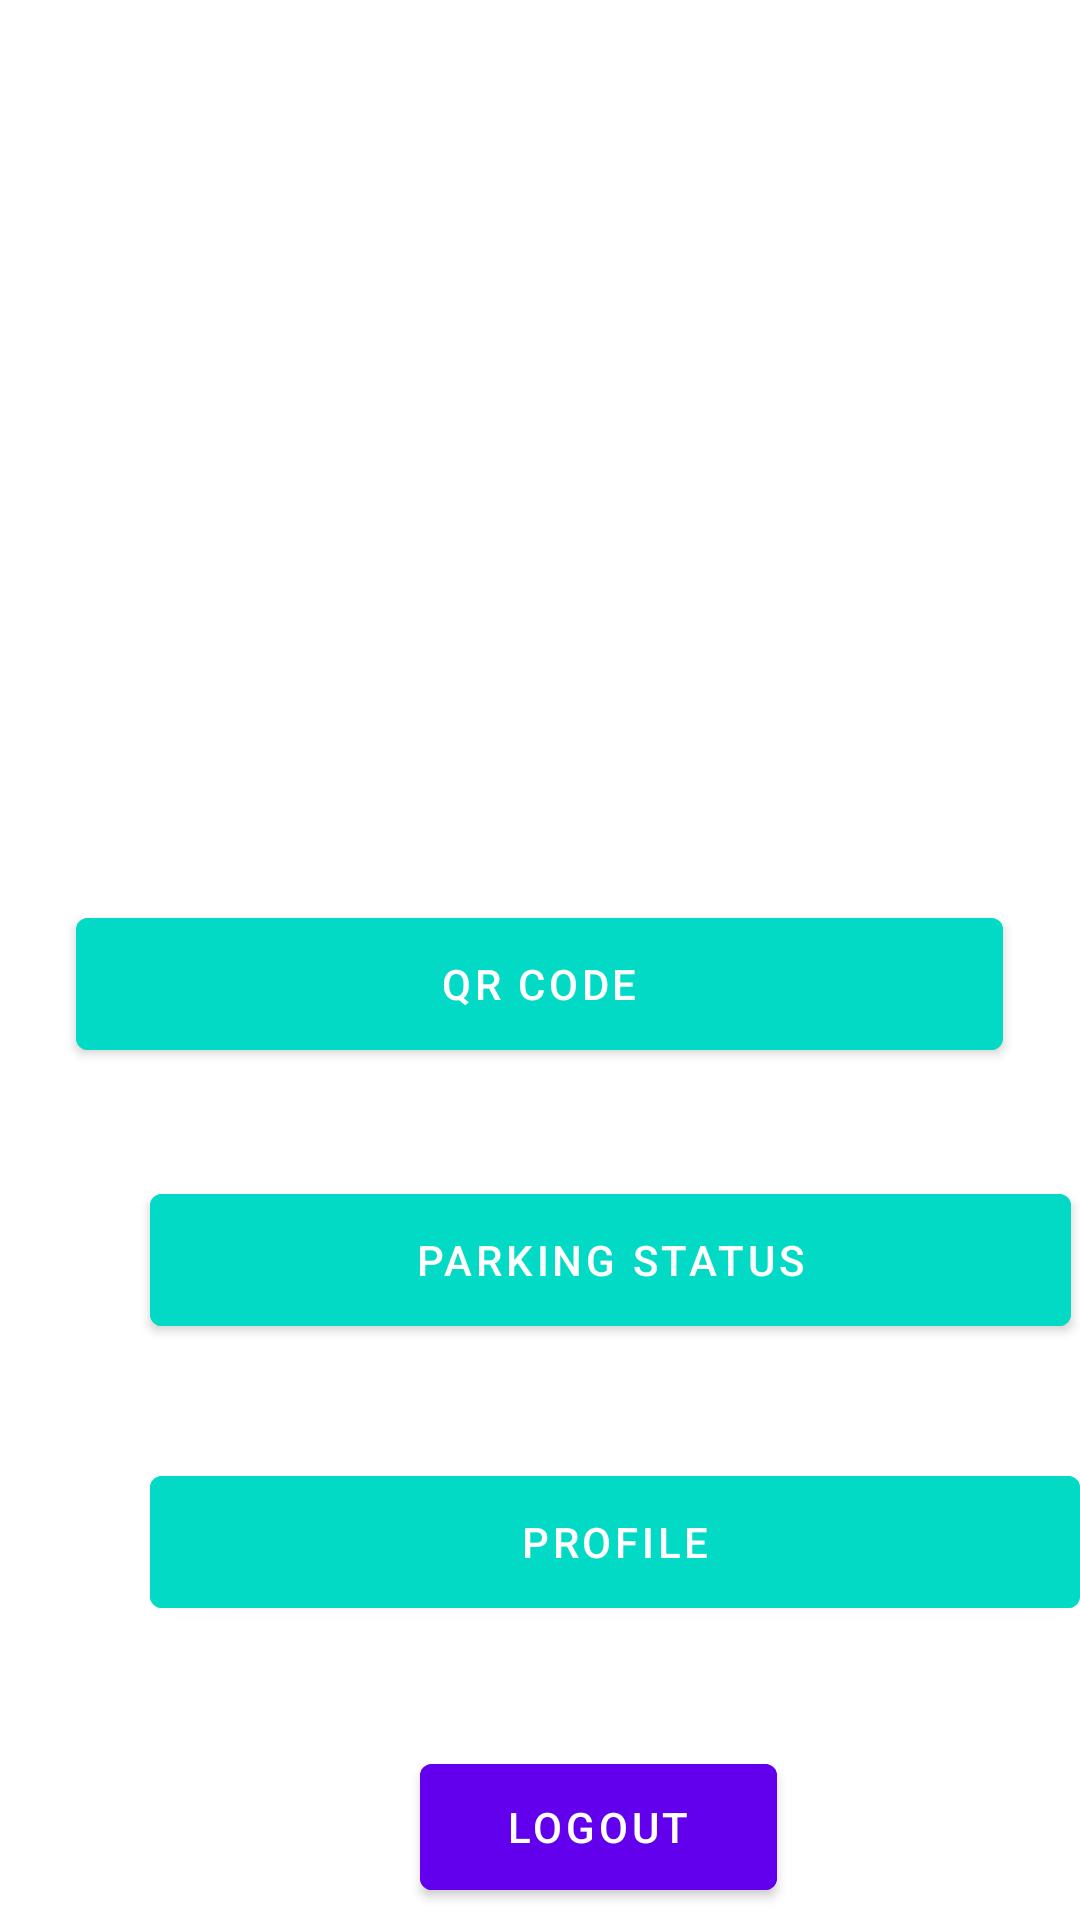

Layout XML and referenced resources for this Android screen:
<!-- AndroidManifest.xml: application theme Theme.MySlot -->
<!-- res/layout/activity_homepage.xml -->
<?xml version="1.0" encoding="utf-8"?>
<RelativeLayout xmlns:android="http://schemas.android.com/apk/res/android"
    xmlns:app="http://schemas.android.com/apk/res-auto"
    xmlns:tools="http://schemas.android.com/tools"
    android:layout_width="match_parent"
    android:layout_height="match_parent"
    tools:context=".Homepage">

    <TextView
        android:id="@+id/verifyMsg"
        android:layout_width="175dp"
        android:layout_height="99dp"
        android:layout_above="@id/Profile"
        android:layout_marginStart="8dp"
        android:layout_marginTop="8dp"
        android:layout_marginEnd="8dp"
        android:layout_marginBottom="387dp"
        android:text="Email Not Verfied !"
        android:visibility="gone"
        android:textColor="#C2185B"
        android:textSize="20sp"
        android:textStyle="bold"

        app:layout_constraintEnd_toEndOf="parent"
        app:layout_constraintStart_toStartOf="parent"
        app:layout_constraintTop_toTopOf="parent" />

    <Button
        android:id="@+id/resendCode"
        android:layout_width="wrap_content"
        android:layout_height="wrap_content"
        android:layout_marginLeft="200dp"
        android:text="Verify Now"
        android:visibility="gone"
        app:layout_constraintEnd_toEndOf="parent"
        app:layout_constraintStart_toStartOf="parent"
        app:layout_constraintTop_toBottomOf="@+id/verifyMsg" />

    <ImageView
        android:id="@+id/imageView_profile_dp"
        android:layout_width="120dp"
        android:layout_height="111dp"
        android:layout_marginTop="70dp"
        android:layout_marginLeft="50dp"
        android:background="@drawable/profile"
        android:scaleType="centerCrop"
        tools:layout_editor_absoluteX="50dp"
        tools:layout_editor_absoluteY="60dp" />

    <com.google.android.material.button.MaterialButton
        android:id="@+id/QRpage"
        android:layout_width="309dp"
        android:layout_height="56dp"
        android:layout_centerHorizontal="true"
        android:layout_marginStart="40dp"
        android:layout_marginTop="300dp"
        android:backgroundTint="@color/design_default_color_secondary"
        android:text="Qr code"
        app:layout_constraintStart_toStartOf="parent"
        tools:layout_editor_absoluteY="275dp" />

    <com.google.android.material.button.MaterialButton
        android:id="@+id/History"
        android:layout_width="307dp"
        android:layout_height="56dp"
        android:layout_below="@+id/QRpage"
        android:layout_marginLeft="50dp"
        android:layout_marginTop="36dp"
        android:backgroundTint="@color/design_default_color_secondary"
        android:text="Parking Status"
        tools:layout_editor_absoluteX="42dp"
        tools:layout_editor_absoluteY="367dp" />

    <com.google.android.material.button.MaterialButton
        android:id="@+id/Profile"
        android:layout_width="313dp"
        android:layout_height="56dp"
        android:layout_below="@+id/History"
        android:layout_marginLeft="50dp"
        android:layout_marginTop="38dp"
        android:backgroundTint="@color/design_default_color_secondary"
        android:text="Profile"
        tools:layout_editor_absoluteX="40dp"
        tools:layout_editor_absoluteY="449dp" />

    <com.google.android.material.button.MaterialButton
        android:id="@+id/Logout"
        android:layout_width="119dp"
        android:layout_height="54dp"
        android:layout_below="@+id/Profile"
        android:layout_marginTop="40dp"
        android:layout_marginLeft="140dp"
        android:backgroundTint="@color/design_default_color_primary"
        android:text="Logout"
        tools:layout_editor_absoluteX="142dp"
        tools:layout_editor_absoluteY="565dp" />
</RelativeLayout>
<!-- resources referenced by this layout -->
<resources>
  <style name="Theme.MySlot" parent="Theme.MaterialComponents.DayNight.NoActionBar">
          
          <item name="colorPrimary">@color/purple_500</item>
          <item name="colorPrimaryVariant">@color/purple_700</item>
          <item name="colorOnPrimary">@color/white</item>
          
          <item name="colorSecondary">@color/teal_200</item>
          <item name="colorSecondaryVariant">@color/teal_700</item>
          <item name="colorOnSecondary">@color/black</item>
          
          <item name="android:statusBarColor" tools:targetApi="l">?attr/colorPrimaryVariant</item>
          
      </style>
  <!-- not gathered from this repository: default colours our renderer supplied (Android Studio template values) -->
  <color name="purple_500">#FF6200EE</color>
  <color name="purple_700">#FF3700B3</color>
  <color name="teal_200">#FF03DAC5</color>
  <color name="teal_700">#FF018786</color>
  <color name="black">#FF000000</color>
  <color name="white">#FFFFFFFF</color>
</resources>
